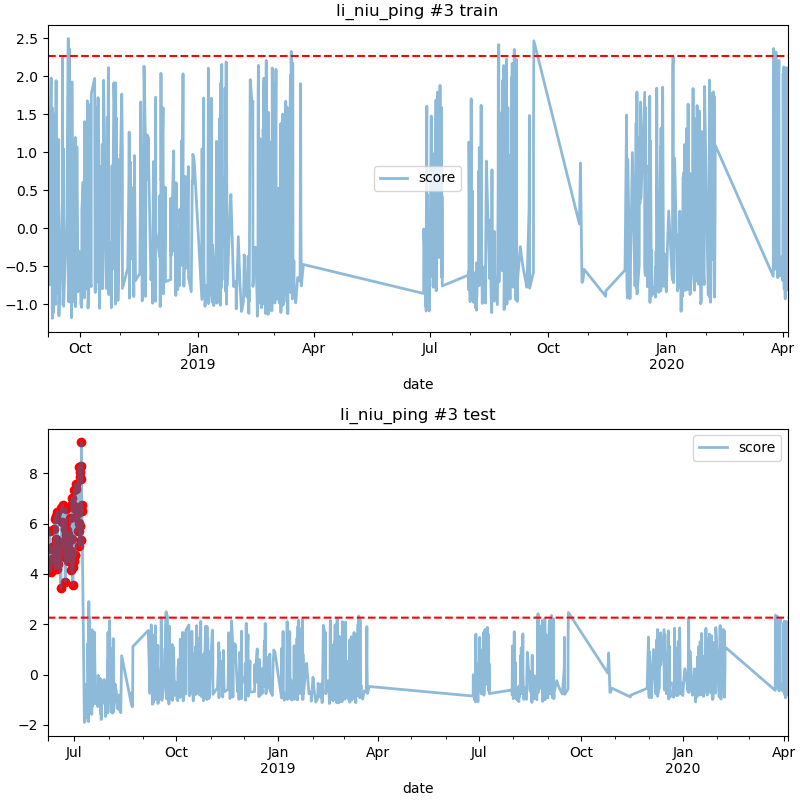

The table this chart was drawn from, first rows:
date, score
2018-06-08 09:00, 4.315
2018-06-08 15:00, 4.419
2018-06-08 20:00, 5.698
2018-06-09 01:00, 5.009
2018-06-09 08:00, 4.487
2018-06-09 17:00, 4.09
2018-06-10 12:00, 5.059
2018-06-10 16:00, 4.589
2018-06-11 08:00, 4.445
2018-06-11 18:00, 4.589
2018-06-12 14:00, 5.056
2018-06-12 17:00, 4.466
2018-06-13 02:00, 5.79
2018-06-13 05:00, 6.182
2018-06-13 21:00, 4.204
2018-06-14 03:00, 4.89
2018-06-14 10:00, 6.315
2018-06-14 14:00, 5.251
2018-06-14 16:00, 5.381
2018-06-15 09:00, 4.989
2018-06-15 15:00, 6.478
2018-06-15 18:00, 4.209
2018-06-15 20:00, 4.792
2018-06-16 02:00, 4.644
2018-06-16 05:00, 4.41
2018-06-17 20:00, 5.105
2018-06-18 23:00, 3.433
2018-06-19 12:00, 6.603
2018-06-19 13:00, 5.265
2018-06-20 08:00, 6.072
2018-06-20 12:00, 5.054
2018-06-20 13:00, 6.725
2018-06-22 14:00, 4.673
2018-06-22 19:00, 5.775
2018-06-22 21:00, 3.69
2018-06-23 04:00, 5.551
2018-06-23 05:00, 4.956
2018-06-23 10:00, 6.598
2018-06-23 14:00, 6.028
2018-06-23 17:00, 4.802
2018-06-23 21:00, 5.702
2018-06-24 03:00, 5.729
2018-06-24 09:00, 4.901
2018-06-24 16:00, 4.617
2018-06-24 21:00, 5.617
2018-06-25 02:00, 4.522
2018-06-25 05:00, 5.194
2018-06-25 10:00, 4.683
2018-06-25 16:00, 5.593
2018-06-26 05:00, 5.396
2018-06-26 12:00, 4.501
2018-06-27 06:00, 4.927
2018-06-27 12:00, 6.219
2018-06-27 15:00, 4.892
2018-06-28 09:00, 4.148
2018-06-28 17:00, 5.396
2018-06-28 21:00, 6.789
2018-06-29 00:00, 7.023
2018-06-29 13:00, 4.267
2018-06-29 17:00, 3.577
... 24 more rows
